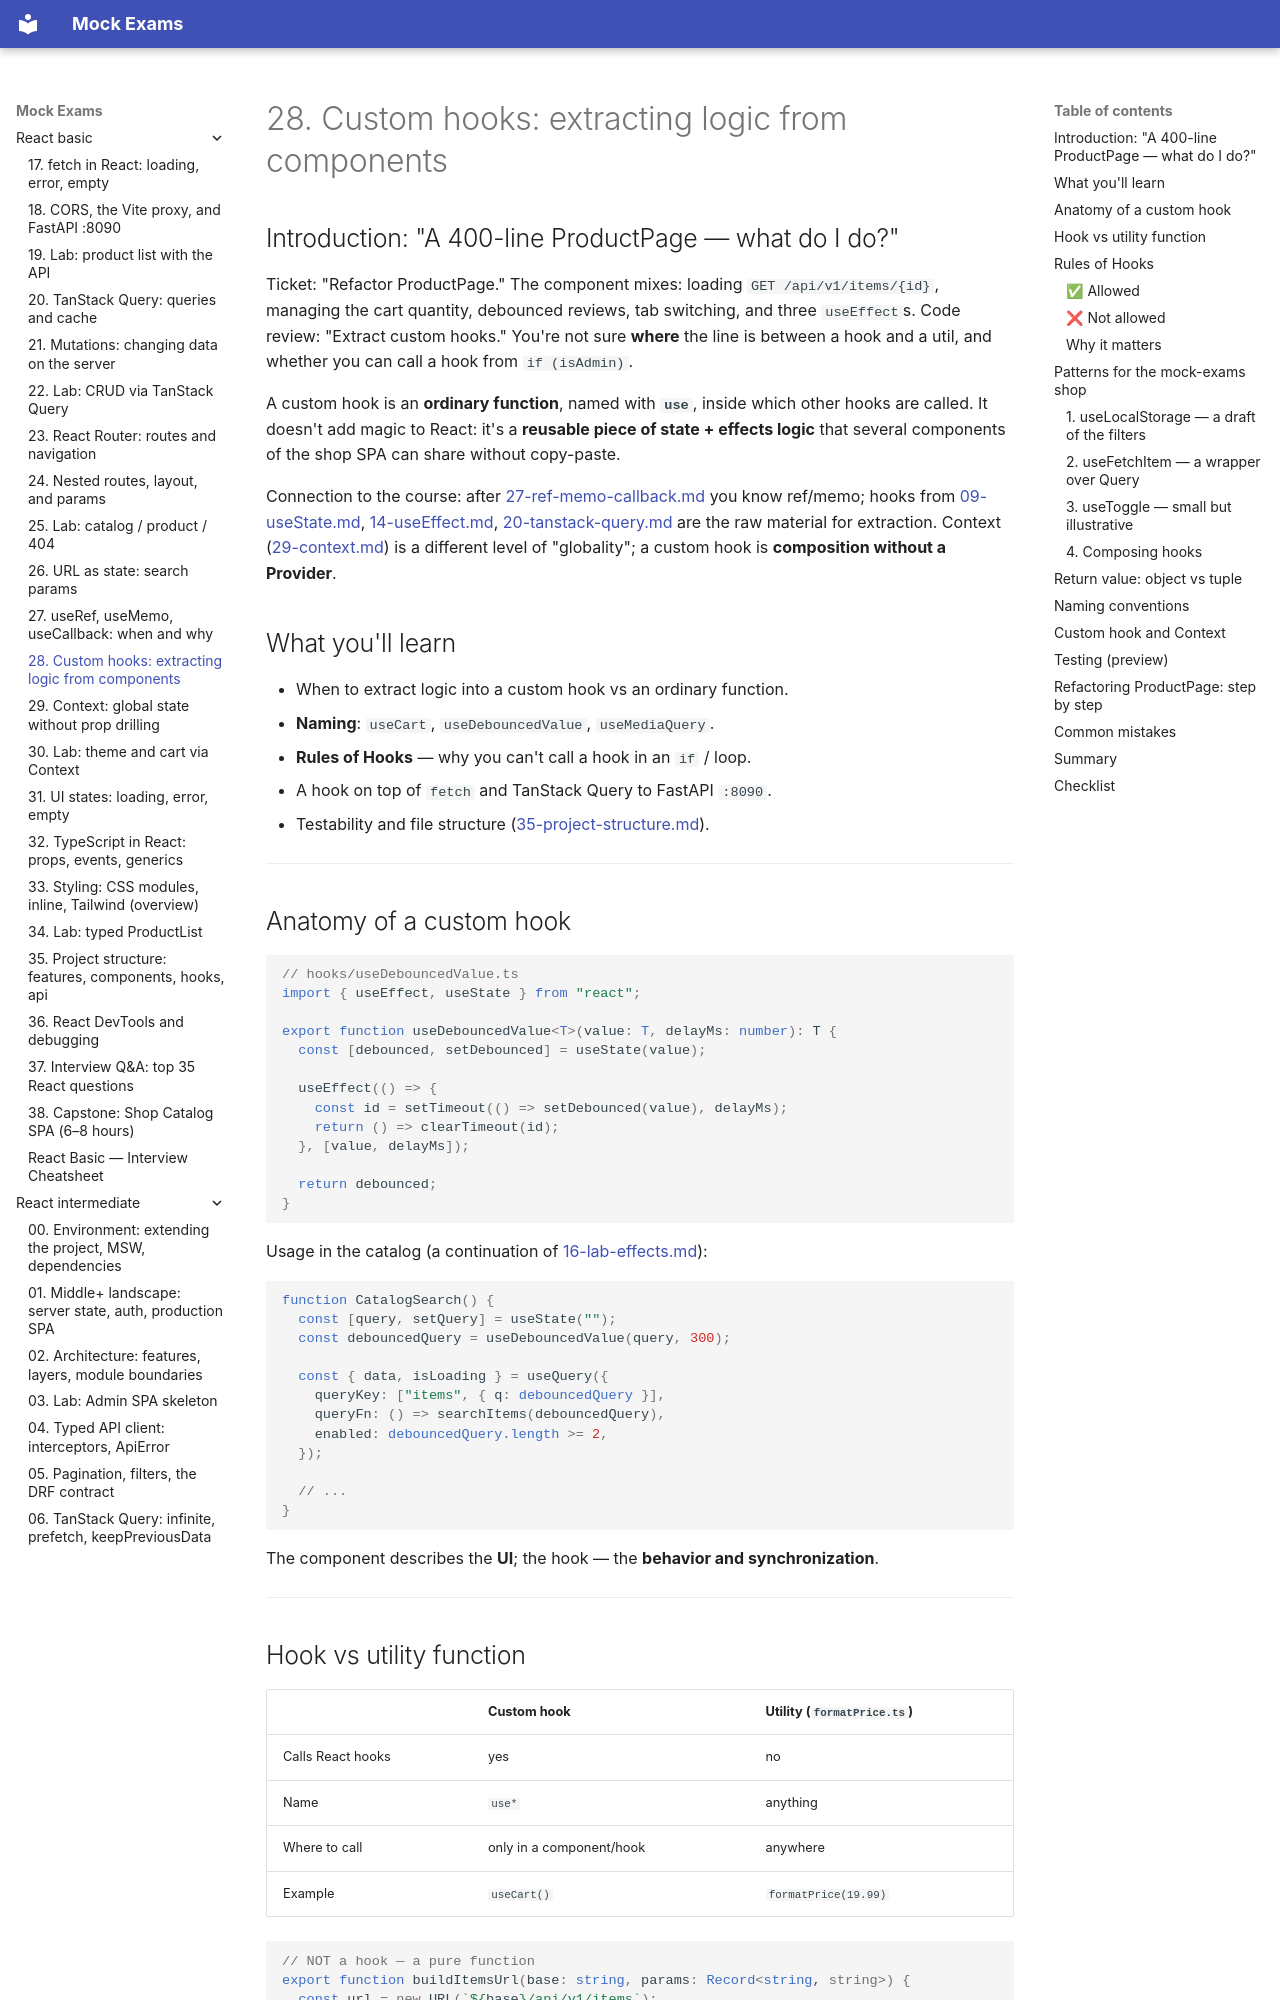

repository: FedorArbuzov/mock-exams · page: react-basic/28-custom-hooks/index.html · generator: mkdocs

# 28. Custom hooks: extracting logic from components

## Introduction: "A 400-line ProductPage — what do I do?"

Ticket: "Refactor ProductPage." The component mixes: loading `GET /api/v1/items/{id}`, managing the cart quantity, debounced reviews, tab switching, and three `useEffect`s. Code review: "Extract custom hooks." You're not sure **where** the line is between a hook and a util, and whether you can call a hook from `if (isAdmin)`.

A custom hook is an **ordinary function**, named with **`use`**, inside which other hooks are called. It doesn't add magic to React: it's a **reusable piece of state + effects logic** that several components of the shop SPA can share without copy-paste.

Connection to the course: after [27-ref-memo-callback.md](27-ref-memo-callback.md) you know ref/memo; hooks from [09-useState.md](09-useState.md), [14-useEffect.md](14-useEffect.md), [20-tanstack-query.md](20-tanstack-query.md) are the raw material for extraction. Context ([29-context.md](29-context.md)) is a different level of "globality"; a custom hook is **composition without a Provider**.

## What you'll learn

- When to extract logic into a custom hook vs an ordinary function.
- **Naming**: `useCart`, `useDebouncedValue`, `useMediaQuery`.
- **Rules of Hooks** — why you can't call a hook in an `if` / loop.
- A hook on top of `fetch` and TanStack Query to FastAPI `:8090`.
- Testability and file structure ([35-project-structure.md](35-project-structure.md)).

---

## Anatomy of a custom hook

```tsx
// hooks/useDebouncedValue.ts
import { useEffect, useState } from "react";

export function useDebouncedValue<T>(value: T, delayMs: number): T {
  const [debounced, setDebounced] = useState(value);

  useEffect(() => {
    const id = setTimeout(() => setDebounced(value), delayMs);
    return () => clearTimeout(id);
  }, [value, delayMs]);

  return debounced;
}
```

Usage in the catalog (a continuation of [16-lab-effects.md](16-lab-effects.md)):

```tsx
function CatalogSearch() {
  const [query, setQuery] = useState("");
  const debouncedQuery = useDebouncedValue(query, 300);

  const { data, isLoading } = useQuery({
    queryKey: ["items", { q: debouncedQuery }],
    queryFn: () => searchItems(debouncedQuery),
    enabled: debouncedQuery.length >= 2,
  });

  // ...
}
```

The component describes the **UI**; the hook — the **behavior and synchronization**.

---
